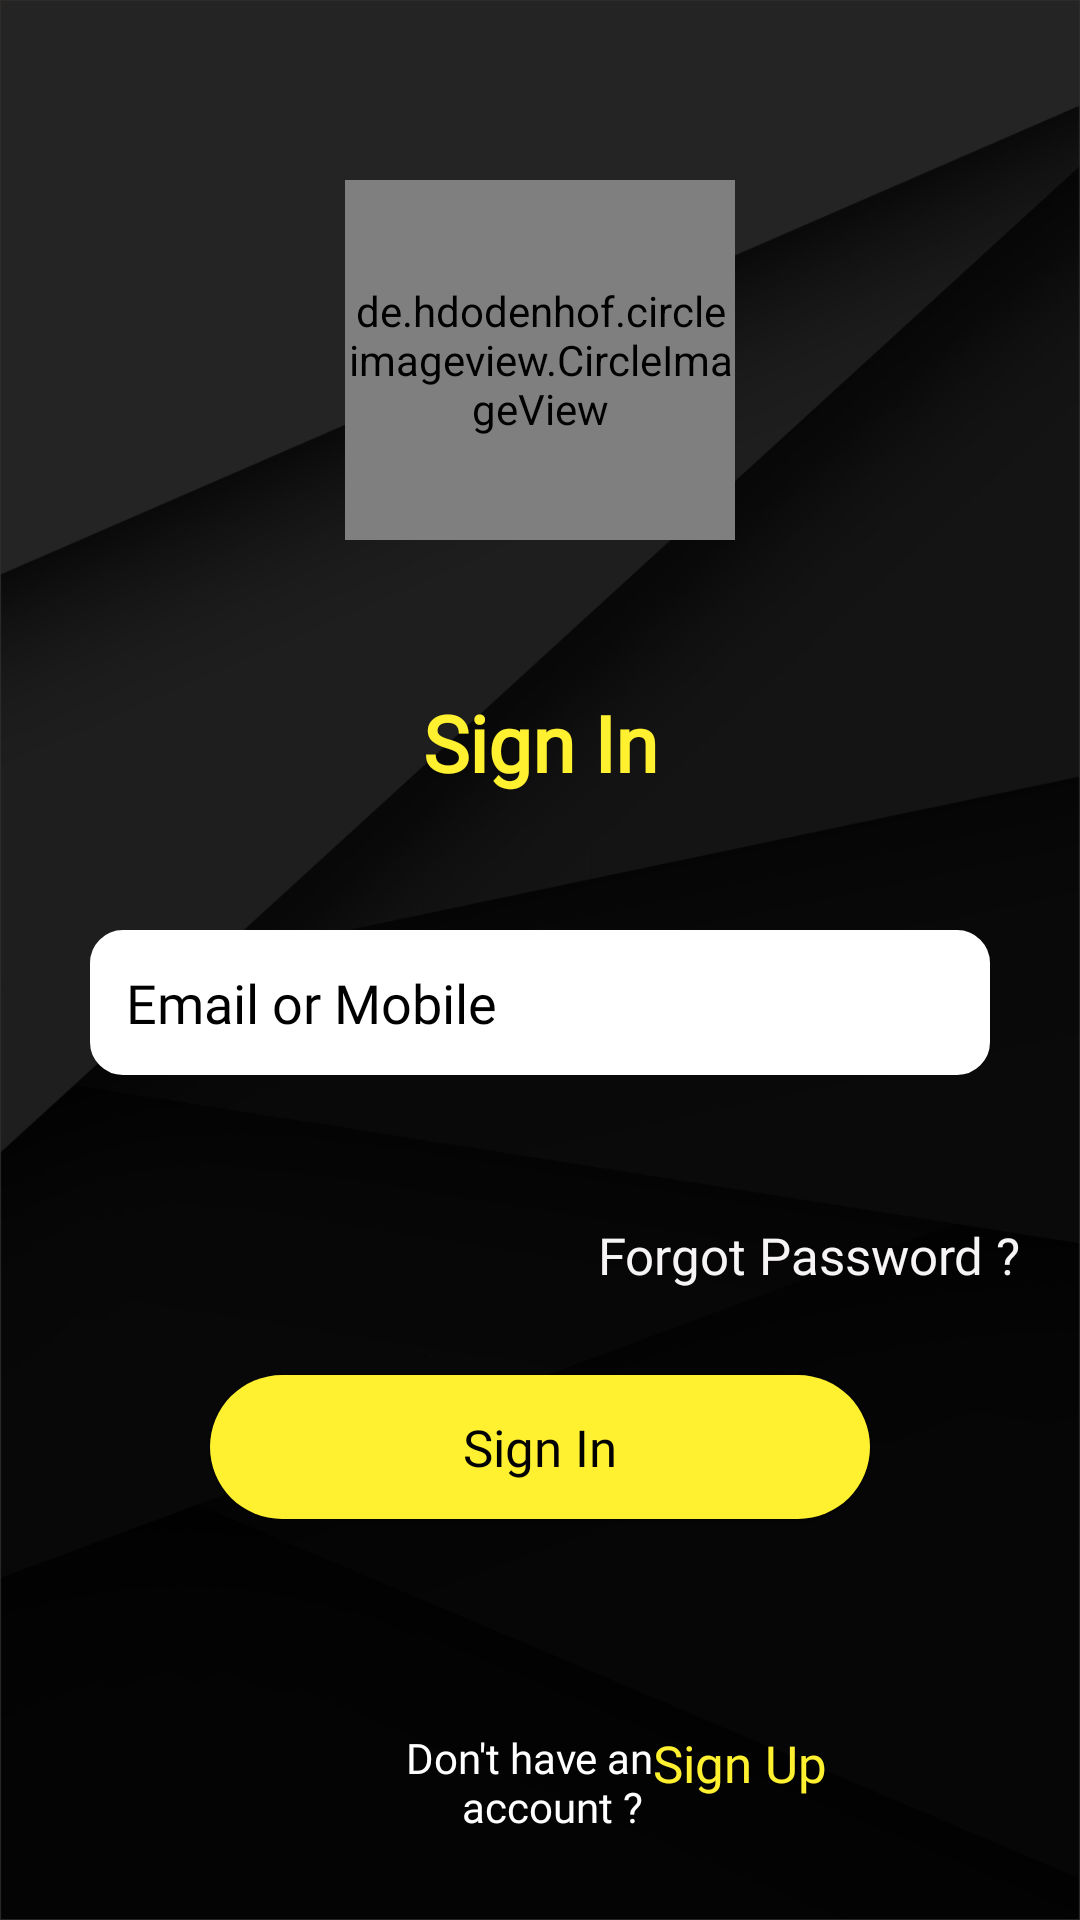

Android layout source for this screen:
<!-- AndroidManifest.xml: application theme Theme.Design.Light.NoActionBar -->
<!-- res/layout/fragment_login.xml -->
<?xml version="1.0" encoding="utf-8"?>
<ScrollView xmlns:android="http://schemas.android.com/apk/res/android"
    xmlns:tools="http://schemas.android.com/tools"
    android:layout_width="match_parent"
    android:layout_height="match_parent"
    xmlns:app="http://schemas.android.com/apk/res-auto"
    android:background="@drawable/background"
    tools:context=".ui.auth.fragment.LoginFragment">

    <androidx.constraintlayout.widget.ConstraintLayout
        android:layout_width="match_parent"
        android:layout_height="wrap_content">

        <de.hdodenhof.circleimageview.CircleImageView
            android:id="@+id/loginlogo"
            android:layout_width="130dp"
            android:layout_height="120dp"
            android:layout_marginTop="60dp"
            android:src="@drawable/logo"
            app:civ_border_color="@color/logo_yellow"
            app:civ_border_width="2dp"
            app:layout_constraintEnd_toEndOf="parent"
            app:layout_constraintStart_toStartOf="parent"
            app:layout_constraintTop_toTopOf="parent" />

        <TextView
            android:id="@+id/signInTxt"
            android:layout_width="match_parent"
            android:layout_height="wrap_content"
            android:layout_marginTop="50dp"
            android:gravity="center"
            android:fontFamily="@font/ubuntu_medium"
            android:text="@string/sign_in_txt"
            android:textColor="@color/logo_yellow"
            android:textSize="26sp"
            android:textStyle="bold"
            app:layout_constraintEnd_toEndOf="parent"
            app:layout_constraintStart_toStartOf="parent"
            app:layout_constraintTop_toBottomOf="@id/loginlogo" />


        <EditText
            android:id="@+id/emailMobileEditText"
            android:layout_width="match_parent"
            android:layout_height="wrap_content"
            app:layout_constraintStart_toStartOf="parent"
            app:layout_constraintEnd_toEndOf="parent"
            android:padding="12dp"
            android:lines="1"
            android:textColorHint="@color/black"
            android:backgroundTint="@color/white"
            android:hint="Email or Mobile"
            android:textColor="@color/black"
            android:fontFamily="@font/roboto_regular"
            android:layout_marginTop="45dp"
            android:layout_marginStart="30dp"
            android:layout_marginEnd="30dp"
            app:layout_constraintTop_toBottomOf="@id/signInTxt"
            android:background="@drawable/edit_txt_boder"/>

        <TextView
            android:id="@+id/fogrotPass"
            android:layout_width="match_parent"
            android:layout_height="wrap_content"
            android:textSize="17sp"
            android:gravity="end"
            android:fontFamily="@font/roboto_regular"
            android:textColor="@color/lighGrey"
            android:text="Forgot Password ?"
            android:layout_marginBottom="0dp"
            android:layout_marginTop="20dp"
            android:layout_marginEnd="20dp"
            app:layout_constraintStart_toStartOf="parent"
            app:layout_constraintEnd_toEndOf="parent"
            app:layout_constraintBottom_toTopOf="@id/verfiyOtp"
            app:layout_constraintTop_toBottomOf="@id/emailMobileEditText"/>

        <Button
            android:id="@+id/verfiyOtp"
            android:layout_width="0dp"
            android:layout_height="wrap_content"
            android:layout_marginStart="40dp"
            android:layout_marginEnd="40dp"
            android:layout_marginTop="100dp"
            android:textColor="@color/black"
            android:text="@string/sign_in_txt"
            android:textAllCaps="false"
            android:textSize="17sp"
            android:fontFamily="@font/roboto_regular"
            android:background="@drawable/signin_btn_boder"
            app:layout_constraintStart_toStartOf="@id/emailMobileEditText"
            app:layout_constraintEnd_toEndOf="@id/emailMobileEditText"
            app:layout_constraintTop_toBottomOf="@id/emailMobileEditText"/>

        <TextView
            android:id="@+id/dont_txt"
            android:layout_width="0dp"
            android:layout_height="wrap_content"
            android:gravity="end"
            android:textSize="14sp"
            android:layout_marginStart="5dp"
            android:fontFamily="@font/roboto_regular"
            app:layout_constraintStart_toStartOf="@id/verfiyOtp"
            app:layout_constraintEnd_toStartOf="@id/signUpTxt"
            app:layout_constraintTop_toBottomOf="@id/verfiyOtp"
            android:text="Don't have an account ? "
            android:textColor="@color/white"
            android:layout_marginTop="70dp"/>

        <TextView
            android:id="@+id/signUpTxt"
            android:layout_width="0dp"
            android:layout_height="wrap_content"
            app:layout_constraintEnd_toEndOf="parent"
            app:layout_constraintStart_toEndOf="@id/dont_txt"
            app:layout_constraintTop_toBottomOf="@id/verfiyOtp"
            android:text="Sign Up "
            android:fontFamily="@font/roboto_regular"
            android:textSize="17sp"
            android:textColor="@color/logo_yellow"
            android:layout_marginTop="70dp"/>


    </androidx.constraintlayout.widget.ConstraintLayout>


</ScrollView>
<!-- resources referenced by this layout -->
<resources>
  <color name="black">#FF000000</color>
  <color name="lighGrey">#F6F4F4</color>
  <color name="logo_yellow">#fff130</color>
  <color name="white">#FFFFFFFF</color>
  <!-- drawable background: jpg bitmap (drawable, 115424 bytes) -->
  <!-- drawable edit_txt_boder (drawable) -->
  <?xml version="1.0" encoding="utf-8"?>
  <shape xmlns:android="http://schemas.android.com/apk/res/android"
      android:shape="rectangle" android:padding="10dp">
  
      <solid android:color="@color/white"/>
      <stroke android:width="2dp"
          android:color="@color/black" />
      <corners
  
          android:topLeftRadius="10dp"
          android:topRightRadius="10dp"
          android:bottomLeftRadius="10dp"
          android:bottomRightRadius="10dp"/>
  
  
  
  </shape>
  <!-- drawable logo: png bitmap (drawable, 727587 bytes) -->
  <!-- drawable signin_btn_boder (drawable) -->
  <shape xmlns:android="http://schemas.android.com/apk/res/android"
      android:shape="rectangle"
      >
  
      <corners android:radius="60dp" />
  
      <solid android:color="@color/logo_yellow"/>
  
  
  </shape>
  <string name="sign_in_txt">Sign In</string>
</resources>
